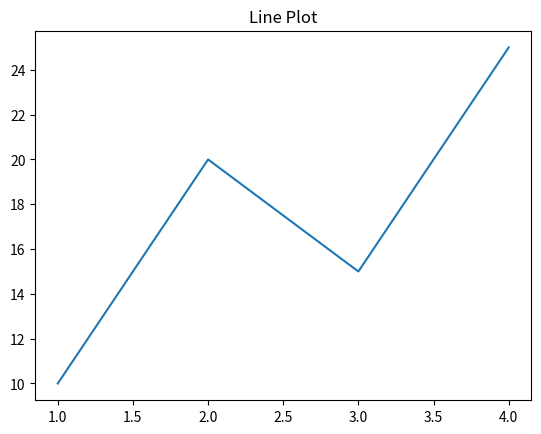

Generate this figure with matplotlib:
import matplotlib.pyplot as plt
x = [1,2,3,4]
y = [10,20,15,25]
plt.plot(x, y)
plt.title("Line Plot")
plt.show()
